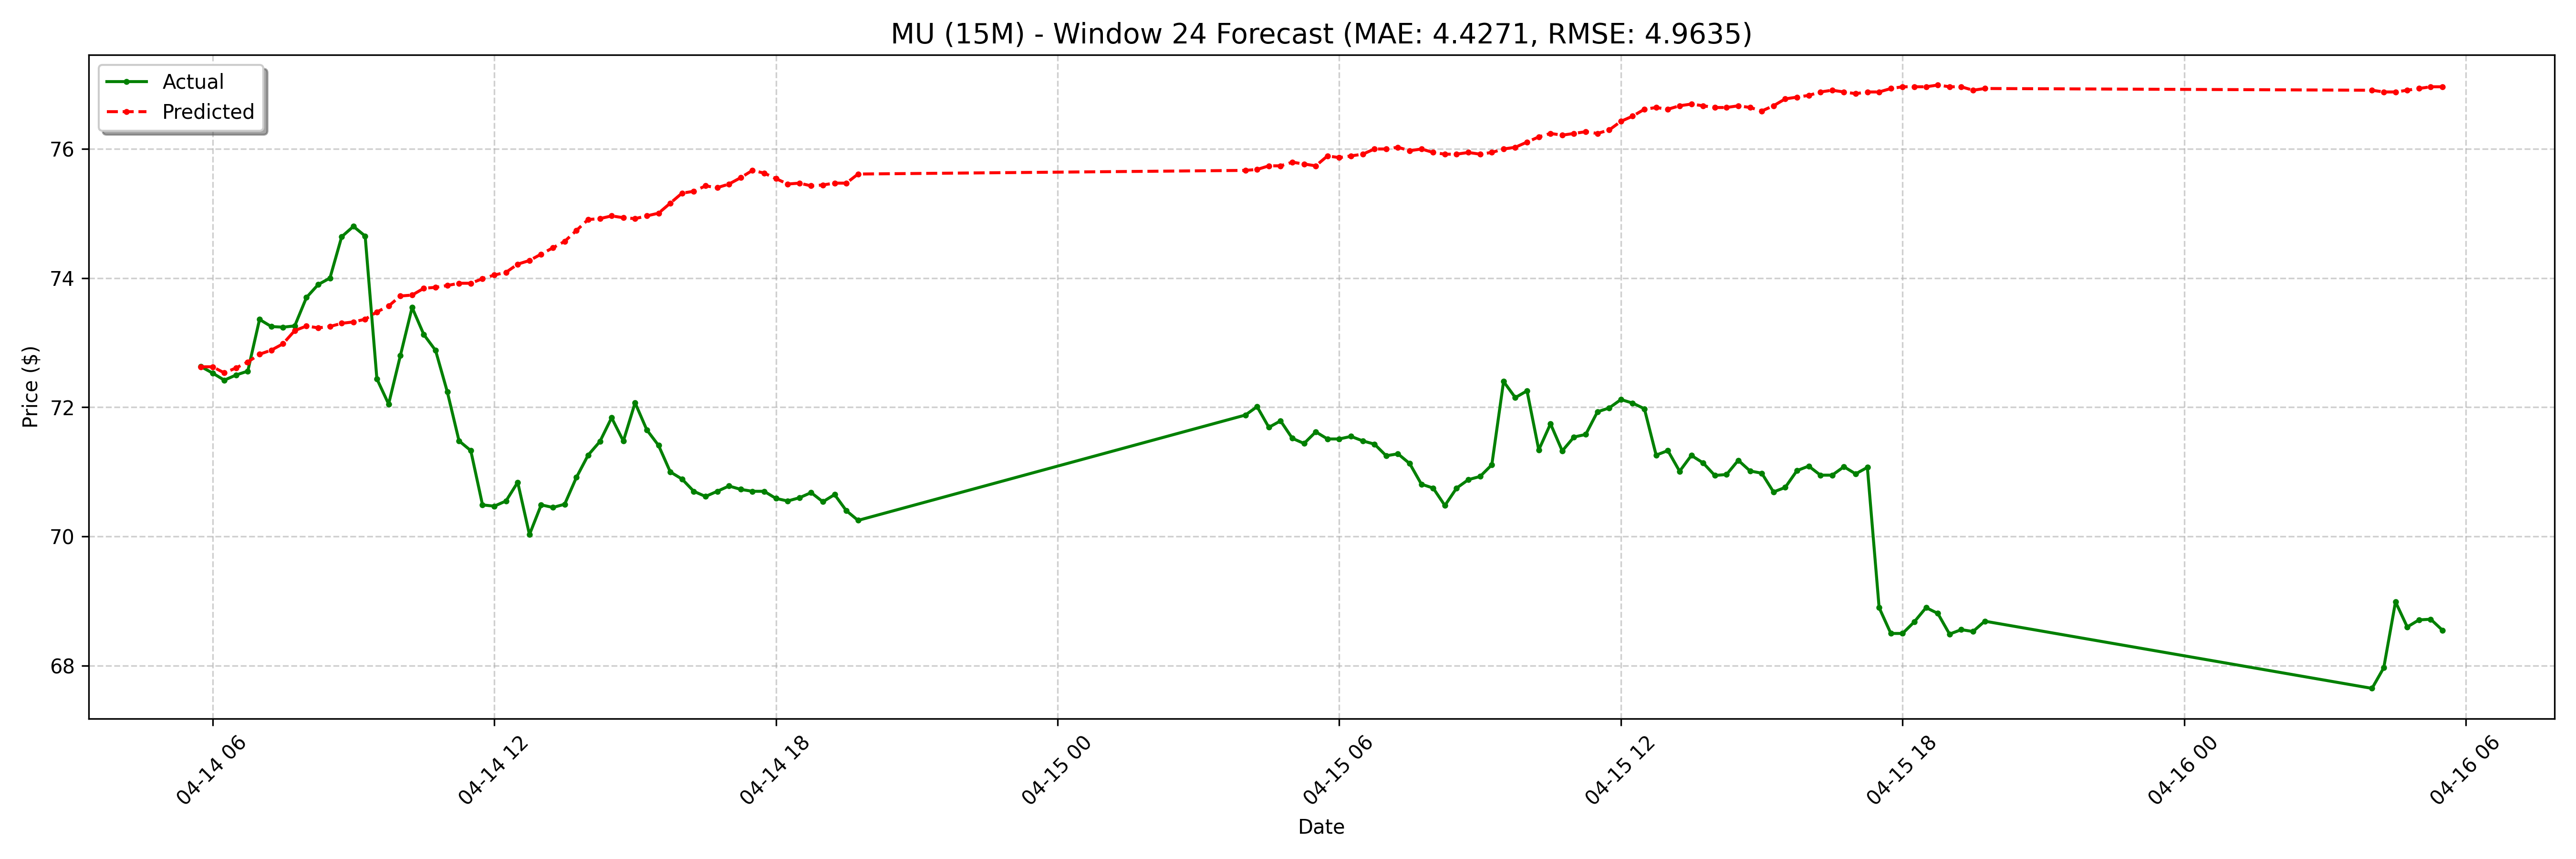

Source data for this figure (header and first rows):
date, actual, forecast
2025-04-14 05:45:00-04:00, 72.63, 72.63
2025-04-14 06:00:00-04:00, 72.53, 72.63
2025-04-14 06:15:00-04:00, 72.42, 72.53
2025-04-14 06:30:00-04:00, 72.5, 72.61
2025-04-14 06:45:00-04:00, 72.56, 72.7
2025-04-14 07:00:00-04:00, 73.36, 72.82
2025-04-14 07:15:00-04:00, 73.25, 72.88
2025-04-14 07:30:00-04:00, 73.24, 72.98
2025-04-14 07:45:00-04:00, 73.26, 73.19
2025-04-14 08:00:00-04:00, 73.7, 73.26
2025-04-14 08:15:00-04:00, 73.9, 73.23
2025-04-14 08:30:00-04:00, 74.0, 73.25
2025-04-14 08:45:00-04:00, 74.64, 73.3
2025-04-14 09:00:00-04:00, 74.8, 73.32
2025-04-14 09:15:00-04:00, 74.65, 73.36
2025-04-14 09:30:00-04:00, 72.44, 73.48
2025-04-14 09:45:00-04:00, 72.05, 73.57
2025-04-14 10:00:00-04:00, 72.8, 73.72
2025-04-14 10:15:00-04:00, 73.55, 73.74
2025-04-14 10:30:00-04:00, 73.13, 73.84
2025-04-14 10:45:00-04:00, 72.88, 73.86
2025-04-14 11:00:00-04:00, 72.24, 73.88
2025-04-14 11:15:00-04:00, 71.48, 73.92
2025-04-14 11:30:00-04:00, 71.33, 73.92
2025-04-14 11:45:00-04:00, 70.49, 73.99
2025-04-14 12:00:00-04:00, 70.47, 74.05
2025-04-14 12:15:00-04:00, 70.55, 74.09
2025-04-14 12:30:00-04:00, 70.84, 74.22
2025-04-14 12:45:00-04:00, 70.03, 74.27
2025-04-14 13:00:00-04:00, 70.49, 74.37
2025-04-14 13:15:00-04:00, 70.45, 74.47
2025-04-14 13:30:00-04:00, 70.5, 74.57
2025-04-14 13:45:00-04:00, 70.92, 74.74
2025-04-14 14:00:00-04:00, 71.26, 74.91
2025-04-14 14:15:00-04:00, 71.47, 74.92
2025-04-14 14:30:00-04:00, 71.84, 74.96
2025-04-14 14:45:00-04:00, 71.48, 74.93
2025-04-14 15:00:00-04:00, 72.07, 74.92
2025-04-14 15:15:00-04:00, 71.65, 74.96
2025-04-14 15:30:00-04:00, 71.41, 75
2025-04-14 15:45:00-04:00, 71.0, 75.16
2025-04-14 16:00:00-04:00, 70.89, 75.31
2025-04-14 16:15:00-04:00, 70.7, 75.34
2025-04-14 16:30:00-04:00, 70.62, 75.43
2025-04-14 16:45:00-04:00, 70.7, 75.4
2025-04-14 17:00:00-04:00, 70.78, 75.46
2025-04-14 17:15:00-04:00, 70.73, 75.55
2025-04-14 17:30:00-04:00, 70.7, 75.67
2025-04-14 17:45:00-04:00, 70.7, 75.62
2025-04-14 18:00:00-04:00, 70.59, 75.54
2025-04-14 18:15:00-04:00, 70.55, 75.46
2025-04-14 18:30:00-04:00, 70.6, 75.47
2025-04-14 18:45:00-04:00, 70.68, 75.43
2025-04-14 19:00:00-04:00, 70.54, 75.44
2025-04-14 19:15:00-04:00, 70.65, 75.47
2025-04-14 19:30:00-04:00, 70.4, 75.47
2025-04-14 19:45:00-04:00, 70.25, 75.61
2025-04-15 04:00:00-04:00, 71.88, 75.67
2025-04-15 04:15:00-04:00, 72.01, 75.68
2025-04-15 04:30:00-04:00, 71.69, 75.74
... 68 more rows
